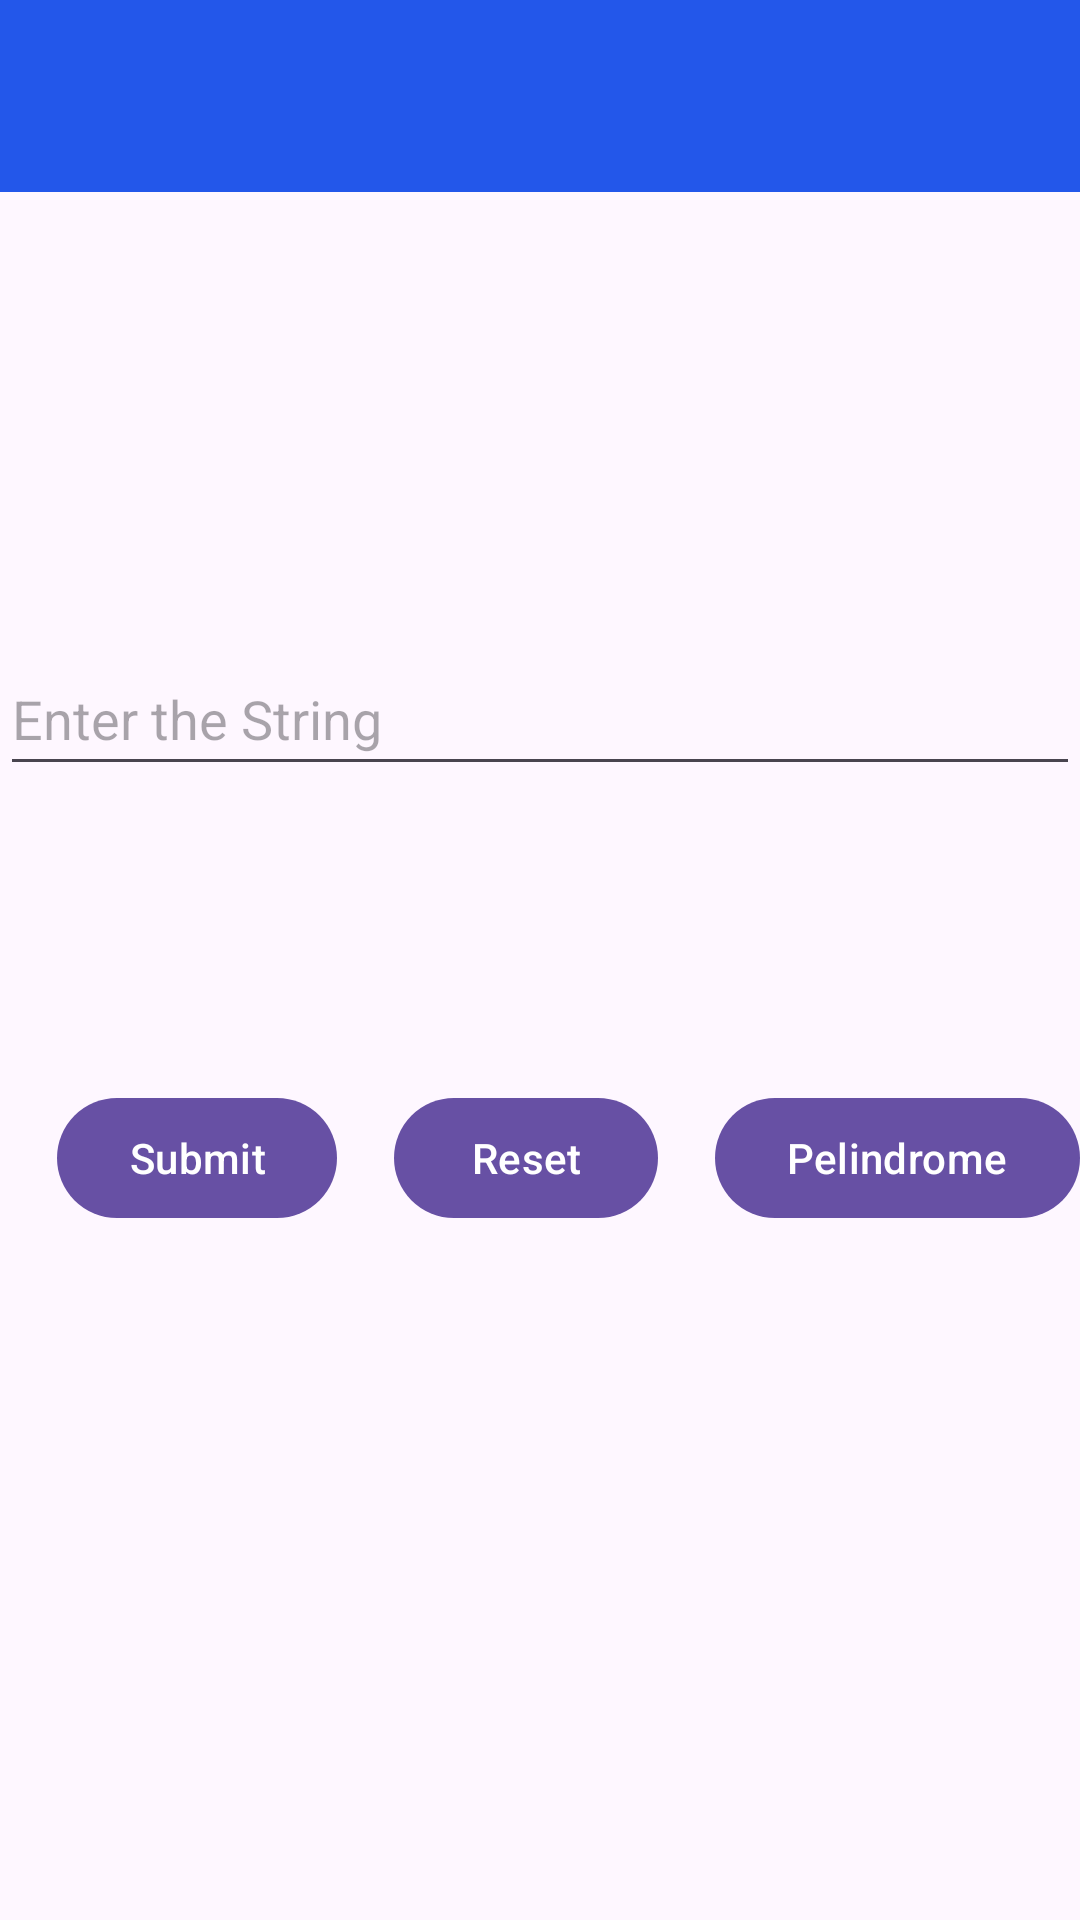

Write the Android layout XML for this screen, with the resource values it uses.
<!-- AndroidManifest.xml: application theme Theme.AndroidProjects -->
<!-- res/layout/activity_peramids_riversed.xml -->
<?xml version="1.0" encoding="utf-8"?>

<androidx.constraintlayout.widget.ConstraintLayout xmlns:android="http://schemas.android.com/apk/res/android"
    xmlns:app="http://schemas.android.com/apk/res-auto"
    xmlns:tools="http://schemas.android.com/tools"
    android:layout_width="match_parent"
    android:layout_height="match_parent"
    tools:context=".MainActivity">

    <com.google.android.material.appbar.AppBarLayout
        android:layout_width="match_parent"
        android:layout_height="wrap_content"
        tools:ignore="MissingConstraints">


    </com.google.android.material.appbar.AppBarLayout>

    <androidx.appcompat.widget.Toolbar
        android:id="@+id/toolbar"
        android:layout_width="match_parent"
        android:layout_height="wrap_content"
        android:layout_marginBottom="212dp"
        android:background="#2357EA"
        tools:ignore="MissingConstraints"
        tools:layout_editor_absoluteX="0dp" />

    <com.google.android.material.textfield.TextInputEditText
        android:id="@+id/textfield"
        android:layout_width="match_parent"
        android:layout_height="wrap_content"
        android:layout_marginTop="150dp"
        android:hint="@string/hint_text"
        android:minHeight="48dp"
        app:layout_constraintTop_toBottomOf="@id/toolbar"
        tools:ignore="MissingConstraints"
        tools:layout_editor_absoluteX="0dp" />


    <com.google.android.material.button.MaterialButton
        android:id="@+id/btnSubmit"
        android:layout_width="wrap_content"
        android:layout_height="wrap_content"
        android:layout_marginTop="100dp"
        android:text="@string/button"
        app:layout_constraintStart_toStartOf="parent"
        app:layout_constraintEnd_toStartOf="@id/Btnreset"
        app:layout_constraintTop_toBottomOf="@id/textfield" />

    <com.google.android.material.button.MaterialButton
        android:id="@+id/Btnreset"
        android:layout_width="wrap_content"
        android:layout_height="wrap_content"
        android:layout_marginStart="0dp"
        android:layout_marginTop="100dp"
        android:text="@string/resetBtn"
        app:layout_constraintEnd_toStartOf="@+id/btnpellindrome"
        app:layout_constraintStart_toEndOf="@+id/btnSubmit"
        app:layout_constraintTop_toBottomOf="@+id/textfield" />


    <com.google.android.material.button.MaterialButton
        android:id="@+id/btnpellindrome"
        android:layout_width="wrap_content"
        android:layout_height="wrap_content"
        android:text="@string/PelinBtn"
        android:layout_marginTop="100dp"
        app:layout_constraintEnd_toEndOf="parent"
        app:layout_constraintTop_toBottomOf="@+id/textfield"/>

    <TextView
        android:id="@+id/textViewAnser"
        android:layout_width="wrap_content"
        android:layout_height="wrap_content"
        android:layout_marginTop="50dp"
        android:textColor="#5BBC08"
        android:textSize="25sp"
        app:layout_constraintEnd_toEndOf="parent"
        app:layout_constraintStart_toStartOf="parent"
        app:layout_constraintTop_toBottomOf="@+id/btnSubmit" />


</androidx.constraintlayout.widget.ConstraintLayout>
<!-- resources referenced by this layout -->
<resources>
  <string name="PelinBtn">Pelindrome</string>
  <string name="button">Submit</string>
  <string name="hint_text">Enter the String</string>
  
  
      //healthform string
  <string name="resetBtn">Reset</string>
  <style name="Theme.AndroidProjects" parent="Base.Theme.AndroidProjects" />
  <style name="Base.Theme.AndroidProjects" parent="Theme.Material3.DayNight.NoActionBar">
          
  
      </style>
</resources>
